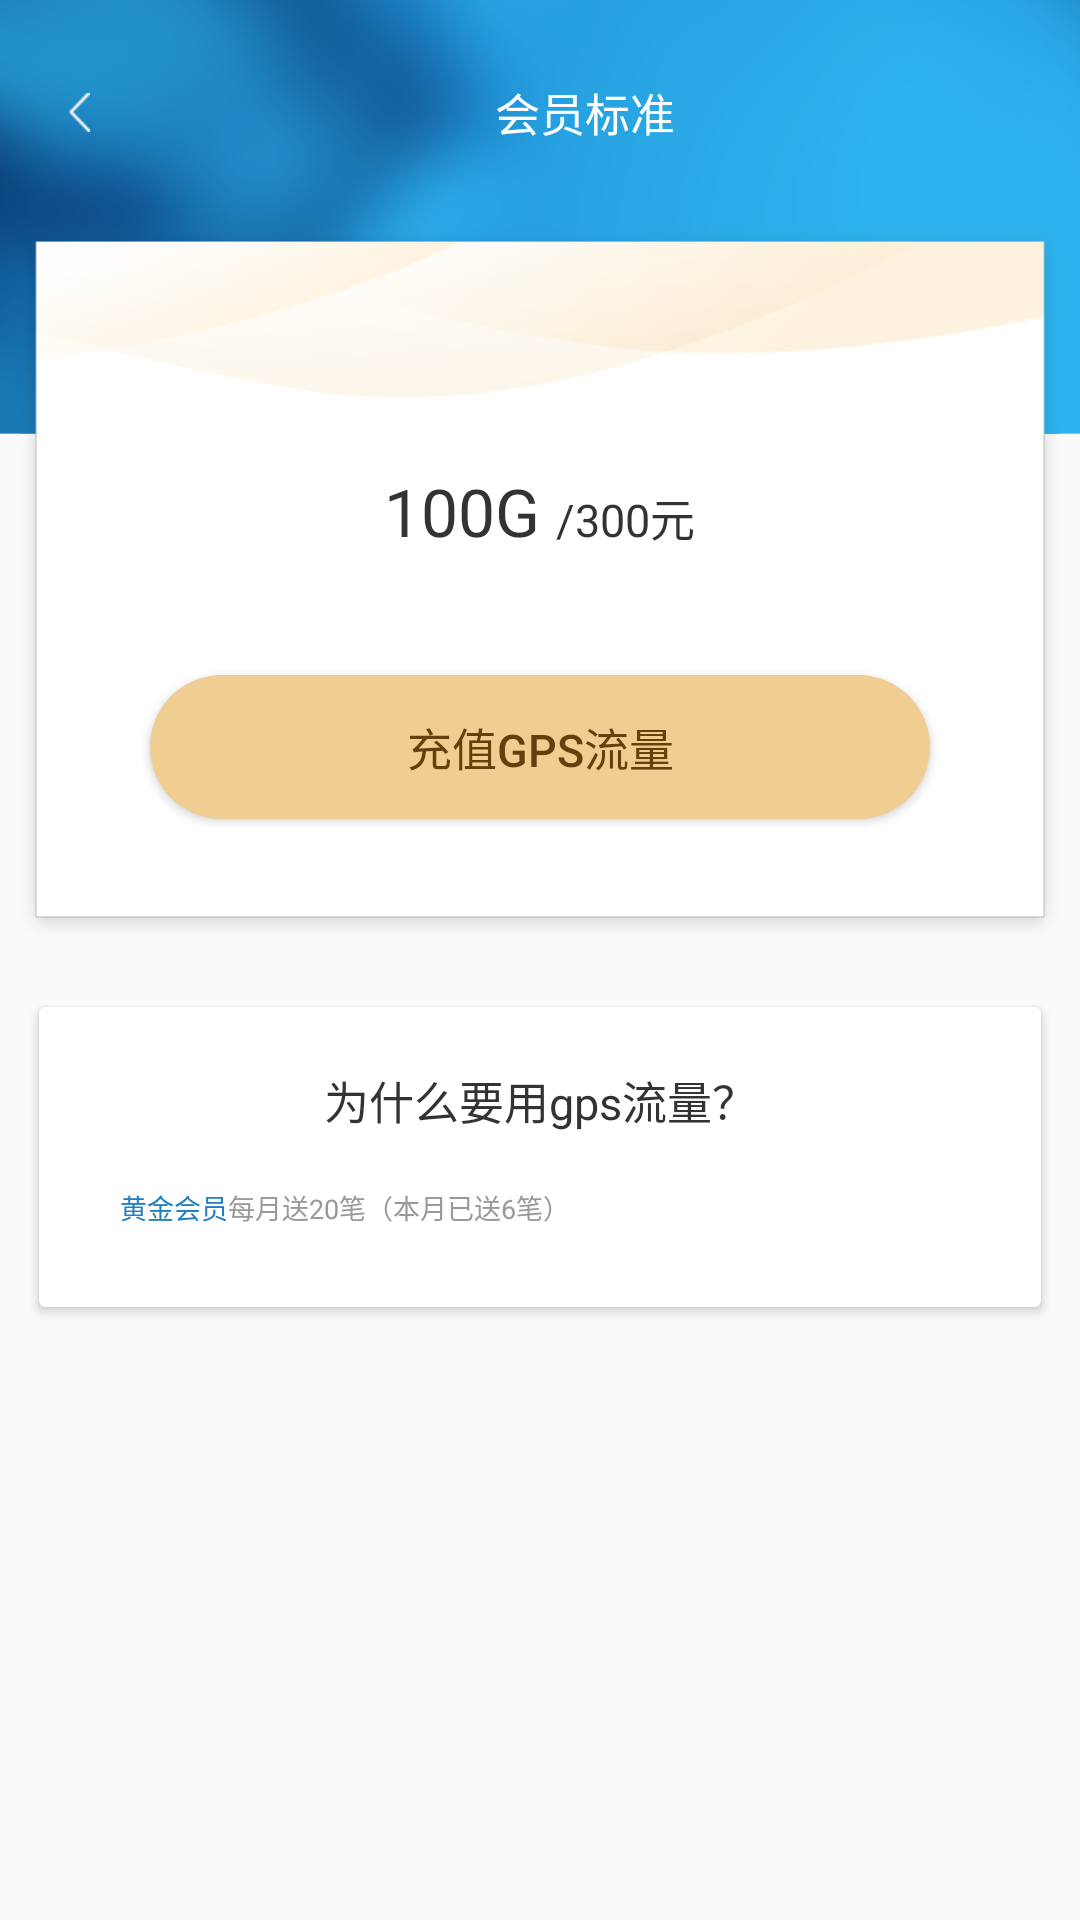

Android layout source for this screen:
<!-- AndroidManifest.xml: application theme Theme.AppCompat.Light.NoActionBar -->
<!-- res/layout/activity_flow_standard.xml -->
<?xml version="1.0" encoding="utf-8"?>
<LinearLayout xmlns:android="http://schemas.android.com/apk/res/android"
    android:layout_width="match_parent"
    android:layout_height="match_parent"
    android:orientation="vertical">

    <LinearLayout
        android:layout_width="match_parent"
        android:layout_height="wrap_content"
        android:orientation="vertical"
        android:background="@drawable/liuliang_beijing">


        <include layout="@layout/top_item_break"/>

<LinearLayout
    android:gravity="center_horizontal"
    android:layout_width="match_parent"
    android:layout_height="40dp"
    android:layout_gravity="bottom"
    android:orientation="horizontal"
    android:layout_marginTop="80dp">


    <TextView
        android:layout_gravity="bottom"
        android:layout_width="wrap_content"
        android:layout_height="wrap_content"
        android:text="100G "
        android:textColor="#ff333333"
        android:textSize="22sp"/>


    <TextView
        android:layout_width="wrap_content"
        android:layout_height="wrap_content"
        android:layout_gravity="bottom"
        android:text="/300元"
        android:textColor="#ff333333"
        android:textSize="15sp"/>


</LinearLayout>


        <Button
            android:text="充值GPS流量"
            android:textColor="#ff653f0c"
            android:textSize="15sp"
            android:layout_marginLeft="50dp"
            android:layout_marginRight="50dp"
            android:layout_marginTop="40dp"
            android:layout_width="match_parent"
            android:layout_height="wrap_content"
            android:background="@drawable/shape_flow_button"/>






    </LinearLayout>



    <androidx.cardview.widget.CardView
        android:layout_marginLeft="13dp"
        android:layout_marginRight="13dp"
        android:layout_marginTop="23dp"
        android:layout_width="match_parent"
        android:layout_height="100dp">
        
        
        <TextView
            android:layout_marginTop="20dp"
            android:gravity="center"
            android:layout_width="match_parent"
            android:layout_height="wrap_content"
            android:text="为什么要用gps流量？"
            android:textColor="#ff333333"
            android:textSize="15sp"/>

        <LinearLayout
            android:layout_marginLeft="27dp"
            android:layout_marginTop="60dp"
            android:layout_width="match_parent"
            android:layout_height="wrap_content"
            android:orientation="horizontal">

        <TextView
            android:layout_width="wrap_content"
            android:layout_height="match_parent"
            android:text="黄金会员"
            android:textColor="#217FC1"
            android:textSize="9sp"/>


            <TextView
                android:layout_width="wrap_content"
                android:layout_height="match_parent"
                android:text="每月送20笔（本月已送6笔）"
                android:textColor="#999999"
                android:textSize="9sp"/>




        </LinearLayout>
    </androidx.cardview.widget.CardView>
        


</LinearLayout>
<!-- res/layout/top_item_break.xml (included above) -->
<?xml version="1.0" encoding="utf-8"?>
<LinearLayout xmlns:android="http://schemas.android.com/apk/res/android"
    android:paddingTop="10dp"
    android:layout_width="match_parent"
    android:layout_height="65dp"
    android:orientation="horizontal">


    <ImageView
        android:id="@+id/iv_break"
        android:layout_gravity="center_vertical"
        android:layout_marginLeft="23dp"
        android:layout_width="7dp"
        android:layout_height="13dp"
        android:background="@drawable/back"/>

    <TextView
        android:layout_gravity="center"
        android:gravity="center"
        android:id="@+id/tv_title"
        android:layout_width="match_parent"
        android:layout_height="wrap_content"
        android:textColor="#ffffffff"
        android:textSize="15sp"
        android:text="会员标准"/>


</LinearLayout>
<!-- resources referenced by this layout -->
<resources>
  <!-- drawable back: png bitmap (drawable-hdpi, 1161 bytes) -->
  <!-- drawable liuliang_beijing: png bitmap (drawable-xxhdpi, 72208 bytes) -->
  <!-- drawable shape_flow_button (drawable) -->
  <?xml version="1.0" encoding="utf-8"?>
  <shape xmlns:android="http://schemas.android.com/apk/res/android" android:shape="rectangle">
  <solid android:color="#fff0cd90" />
  <corners
      android:bottomLeftRadius="24dp"
      android:bottomRightRadius="24dp"
      android:topLeftRadius="24dp"
      android:topRightRadius="24dp" />
  </shape>
</resources>
